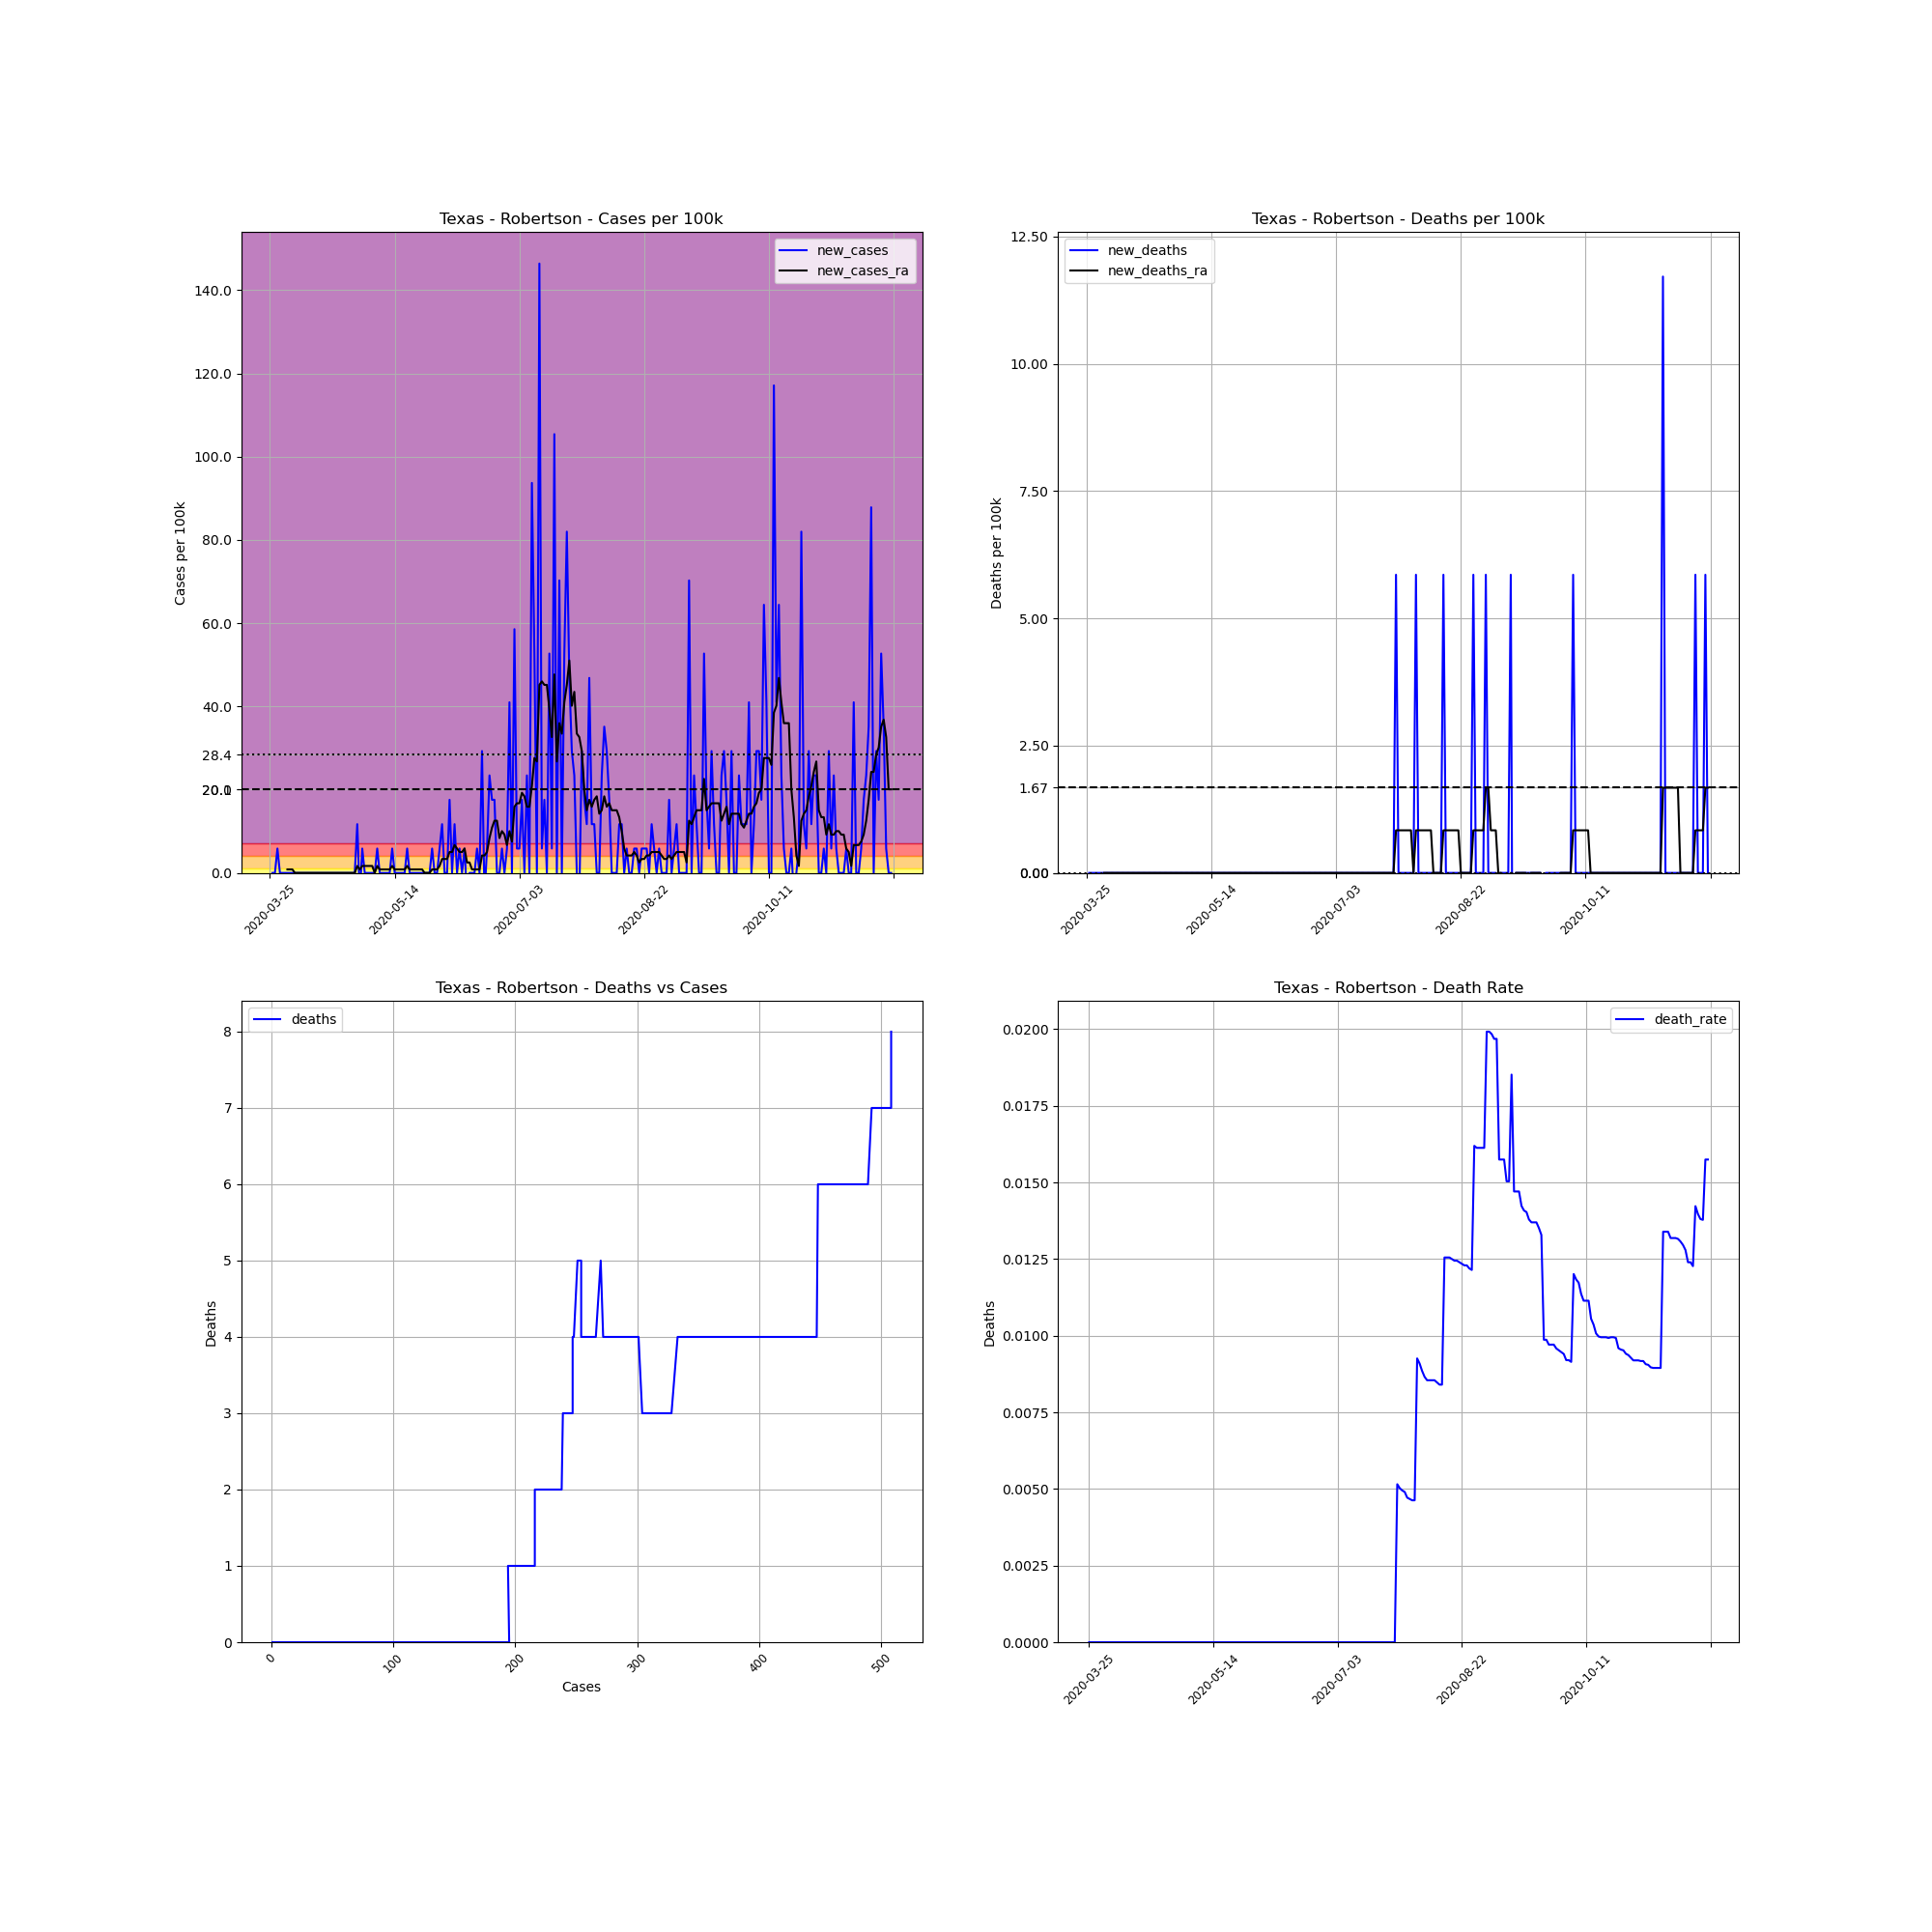

The file beside this chart, header and first rows:
, date, county, state, fips, cases, deaths, COUNTY, STNAME, CTYNAME, POPESTIMATE2019, cases_per_100k, deaths_per_100k, death_rate, new_cases, new_deaths, new_cases_ra, new_deaths_ra
379643, 2020-03-25, Robertson, Texas, 48395, 1, 0.0, 395, Texas, Robertson, 17074, 5.857, 0.0, 0.0, , , , 
379644, 2020-03-26, Robertson, Texas, 48395, 1, 0.0, 395, Texas, Robertson, 17074, 5.857, 0.0, 0.0, 0.0, 0.0, , 
379645, 2020-03-27, Robertson, Texas, 48395, 1, 0.0, 395, Texas, Robertson, 17074, 5.857, 0.0, 0.0, 0.0, 0.0, , 
379646, 2020-03-28, Robertson, Texas, 48395, 2, 0.0, 395, Texas, Robertson, 17074, 11.71, 0.0, 0.0, 5.857, 0.0, , 
379647, 2020-03-29, Robertson, Texas, 48395, 2, 0.0, 395, Texas, Robertson, 17074, 11.71, 0.0, 0.0, 0.0, 0.0, , 
379648, 2020-03-30, Robertson, Texas, 48395, 2, 0.0, 395, Texas, Robertson, 17074, 11.71, 0.0, 0.0, 0.0, 0.0, , 
379649, 2020-03-31, Robertson, Texas, 48395, 2, 0.0, 395, Texas, Robertson, 17074, 11.71, 0.0, 0.0, 0.0, 0.0, , 
379650, 2020-04-01, Robertson, Texas, 48395, 2, 0.0, 395, Texas, Robertson, 17074, 11.71, 0.0, 0.0, 0.0, 0.0, 0.8367, 0.0
379651, 2020-04-02, Robertson, Texas, 48395, 2, 0.0, 395, Texas, Robertson, 17074, 11.71, 0.0, 0.0, 0.0, 0.0, 0.8367, 0.0
379652, 2020-04-03, Robertson, Texas, 48395, 2, 0.0, 395, Texas, Robertson, 17074, 11.71, 0.0, 0.0, 0.0, 0.0, 0.8367, 0.0
379653, 2020-04-04, Robertson, Texas, 48395, 2, 0.0, 395, Texas, Robertson, 17074, 11.71, 0.0, 0.0, 0.0, 0.0, 0.0, 0.0
379654, 2020-04-05, Robertson, Texas, 48395, 2, 0.0, 395, Texas, Robertson, 17074, 11.71, 0.0, 0.0, 0.0, 0.0, 0.0, 0.0
379655, 2020-04-06, Robertson, Texas, 48395, 2, 0.0, 395, Texas, Robertson, 17074, 11.71, 0.0, 0.0, 0.0, 0.0, 0.0, 0.0
379656, 2020-04-07, Robertson, Texas, 48395, 2, 0.0, 395, Texas, Robertson, 17074, 11.71, 0.0, 0.0, 0.0, 0.0, 0.0, 0.0
379657, 2020-04-08, Robertson, Texas, 48395, 2, 0.0, 395, Texas, Robertson, 17074, 11.71, 0.0, 0.0, 0.0, 0.0, 0.0, 0.0
379658, 2020-04-09, Robertson, Texas, 48395, 2, 0.0, 395, Texas, Robertson, 17074, 11.71, 0.0, 0.0, 0.0, 0.0, 0.0, 0.0
379659, 2020-04-10, Robertson, Texas, 48395, 2, 0.0, 395, Texas, Robertson, 17074, 11.71, 0.0, 0.0, 0.0, 0.0, 0.0, 0.0
379660, 2020-04-11, Robertson, Texas, 48395, 2, 0.0, 395, Texas, Robertson, 17074, 11.71, 0.0, 0.0, 0.0, 0.0, 0.0, 0.0
379661, 2020-04-12, Robertson, Texas, 48395, 2, 0.0, 395, Texas, Robertson, 17074, 11.71, 0.0, 0.0, 0.0, 0.0, 0.0, 0.0
379662, 2020-04-13, Robertson, Texas, 48395, 2, 0.0, 395, Texas, Robertson, 17074, 11.71, 0.0, 0.0, 0.0, 0.0, 0.0, 0.0
379663, 2020-04-14, Robertson, Texas, 48395, 2, 0.0, 395, Texas, Robertson, 17074, 11.71, 0.0, 0.0, 0.0, 0.0, 0.0, 0.0
379664, 2020-04-15, Robertson, Texas, 48395, 2, 0.0, 395, Texas, Robertson, 17074, 11.71, 0.0, 0.0, 0.0, 0.0, 0.0, 0.0
379665, 2020-04-16, Robertson, Texas, 48395, 2, 0.0, 395, Texas, Robertson, 17074, 11.71, 0.0, 0.0, 0.0, 0.0, 0.0, 0.0
379666, 2020-04-17, Robertson, Texas, 48395, 2, 0.0, 395, Texas, Robertson, 17074, 11.71, 0.0, 0.0, 0.0, 0.0, 0.0, 0.0
379667, 2020-04-18, Robertson, Texas, 48395, 2, 0.0, 395, Texas, Robertson, 17074, 11.71, 0.0, 0.0, 0.0, 0.0, 0.0, 0.0
379668, 2020-04-19, Robertson, Texas, 48395, 2, 0.0, 395, Texas, Robertson, 17074, 11.71, 0.0, 0.0, 0.0, 0.0, 0.0, 0.0
379669, 2020-04-20, Robertson, Texas, 48395, 2, 0.0, 395, Texas, Robertson, 17074, 11.71, 0.0, 0.0, 0.0, 0.0, 0.0, 0.0
379670, 2020-04-21, Robertson, Texas, 48395, 2, 0.0, 395, Texas, Robertson, 17074, 11.71, 0.0, 0.0, 0.0, 0.0, 0.0, 0.0
379671, 2020-04-22, Robertson, Texas, 48395, 2, 0.0, 395, Texas, Robertson, 17074, 11.71, 0.0, 0.0, 0.0, 0.0, 0.0, 0.0
379672, 2020-04-23, Robertson, Texas, 48395, 2, 0.0, 395, Texas, Robertson, 17074, 11.71, 0.0, 0.0, 0.0, 0.0, 0.0, 0.0
379673, 2020-04-24, Robertson, Texas, 48395, 2, 0.0, 395, Texas, Robertson, 17074, 11.71, 0.0, 0.0, 0.0, 0.0, 0.0, 0.0
379674, 2020-04-25, Robertson, Texas, 48395, 2, 0.0, 395, Texas, Robertson, 17074, 11.71, 0.0, 0.0, 0.0, 0.0, 0.0, 0.0
379675, 2020-04-26, Robertson, Texas, 48395, 2, 0.0, 395, Texas, Robertson, 17074, 11.71, 0.0, 0.0, 0.0, 0.0, 0.0, 0.0
379676, 2020-04-27, Robertson, Texas, 48395, 2, 0.0, 395, Texas, Robertson, 17074, 11.71, 0.0, 0.0, 0.0, 0.0, 0.0, 0.0
379677, 2020-04-28, Robertson, Texas, 48395, 2, 0.0, 395, Texas, Robertson, 17074, 11.71, 0.0, 0.0, 0.0, 0.0, 0.0, 0.0
379678, 2020-04-29, Robertson, Texas, 48395, 4, 0.0, 395, Texas, Robertson, 17074, 23.43, 0.0, 0.0, 11.71, 0.0, 1.673, 0.0
379679, 2020-04-30, Robertson, Texas, 48395, 3, 0.0, 395, Texas, Robertson, 17074, 17.57, 0.0, 0.0, -5.857, 0.0, 0.8367, 0.0
379680, 2020-05-01, Robertson, Texas, 48395, 4, 0.0, 395, Texas, Robertson, 17074, 23.43, 0.0, 0.0, 5.857, 0.0, 1.673, 0.0
379681, 2020-05-02, Robertson, Texas, 48395, 4, 0.0, 395, Texas, Robertson, 17074, 23.43, 0.0, 0.0, 0.0, 0.0, 1.673, 0.0
379682, 2020-05-03, Robertson, Texas, 48395, 4, 0.0, 395, Texas, Robertson, 17074, 23.43, 0.0, 0.0, 0.0, 0.0, 1.673, 0.0
379683, 2020-05-04, Robertson, Texas, 48395, 4, 0.0, 395, Texas, Robertson, 17074, 23.43, 0.0, 0.0, 0.0, 0.0, 1.673, 0.0
379684, 2020-05-05, Robertson, Texas, 48395, 4, 0.0, 395, Texas, Robertson, 17074, 23.43, 0.0, 0.0, 0.0, 0.0, 1.673, 0.0
379685, 2020-05-06, Robertson, Texas, 48395, 4, 0.0, 395, Texas, Robertson, 17074, 23.43, 0.0, 0.0, 0.0, 0.0, 0.0, 0.0
379686, 2020-05-07, Robertson, Texas, 48395, 5, 0.0, 395, Texas, Robertson, 17074, 29.28, 0.0, 0.0, 5.857, 0.0, 1.673, 0.0
379687, 2020-05-08, Robertson, Texas, 48395, 5, 0.0, 395, Texas, Robertson, 17074, 29.28, 0.0, 0.0, 0.0, 0.0, 0.8367, 0.0
379688, 2020-05-09, Robertson, Texas, 48395, 5, 0.0, 395, Texas, Robertson, 17074, 29.28, 0.0, 0.0, 0.0, 0.0, 0.8367, 0.0
379689, 2020-05-10, Robertson, Texas, 48395, 5, 0.0, 395, Texas, Robertson, 17074, 29.28, 0.0, 0.0, 0.0, 0.0, 0.8367, 0.0
379690, 2020-05-11, Robertson, Texas, 48395, 5, 0.0, 395, Texas, Robertson, 17074, 29.28, 0.0, 0.0, 0.0, 0.0, 0.8367, 0.0
379691, 2020-05-12, Robertson, Texas, 48395, 5, 0.0, 395, Texas, Robertson, 17074, 29.28, 0.0, 0.0, 0.0, 0.0, 0.8367, 0.0
379692, 2020-05-13, Robertson, Texas, 48395, 6, 0.0, 395, Texas, Robertson, 17074, 35.14, 0.0, 0.0, 5.857, 0.0, 1.673, 0.0
379693, 2020-05-14, Robertson, Texas, 48395, 6, 0.0, 395, Texas, Robertson, 17074, 35.14, 0.0, 0.0, 0.0, 0.0, 0.8367, 0.0
379694, 2020-05-15, Robertson, Texas, 48395, 6, 0.0, 395, Texas, Robertson, 17074, 35.14, 0.0, 0.0, 0.0, 0.0, 0.8367, 0.0
379695, 2020-05-16, Robertson, Texas, 48395, 6, 0.0, 395, Texas, Robertson, 17074, 35.14, 0.0, 0.0, 0.0, 0.0, 0.8367, 0.0
379696, 2020-05-17, Robertson, Texas, 48395, 6, 0.0, 395, Texas, Robertson, 17074, 35.14, 0.0, 0.0, 0.0, 0.0, 0.8367, 0.0
379697, 2020-05-18, Robertson, Texas, 48395, 6, 0.0, 395, Texas, Robertson, 17074, 35.14, 0.0, 0.0, 0.0, 0.0, 0.8367, 0.0
379698, 2020-05-19, Robertson, Texas, 48395, 7, 0.0, 395, Texas, Robertson, 17074, 41, 0.0, 0.0, 5.857, 0.0, 1.673, 0.0
379699, 2020-05-20, Robertson, Texas, 48395, 7, 0.0, 395, Texas, Robertson, 17074, 41, 0.0, 0.0, 0.0, 0.0, 0.8367, 0.0
379700, 2020-05-21, Robertson, Texas, 48395, 7, 0.0, 395, Texas, Robertson, 17074, 41, 0.0, 0.0, 0.0, 0.0, 0.8367, 0.0
379701, 2020-05-22, Robertson, Texas, 48395, 7, 0.0, 395, Texas, Robertson, 17074, 41, 0.0, 0.0, 0.0, 0.0, 0.8367, 0.0
379702, 2020-05-23, Robertson, Texas, 48395, 7, 0.0, 395, Texas, Robertson, 17074, 41, 0.0, 0.0, 0.0, 0.0, 0.8367, 0.0
... 190 more rows
